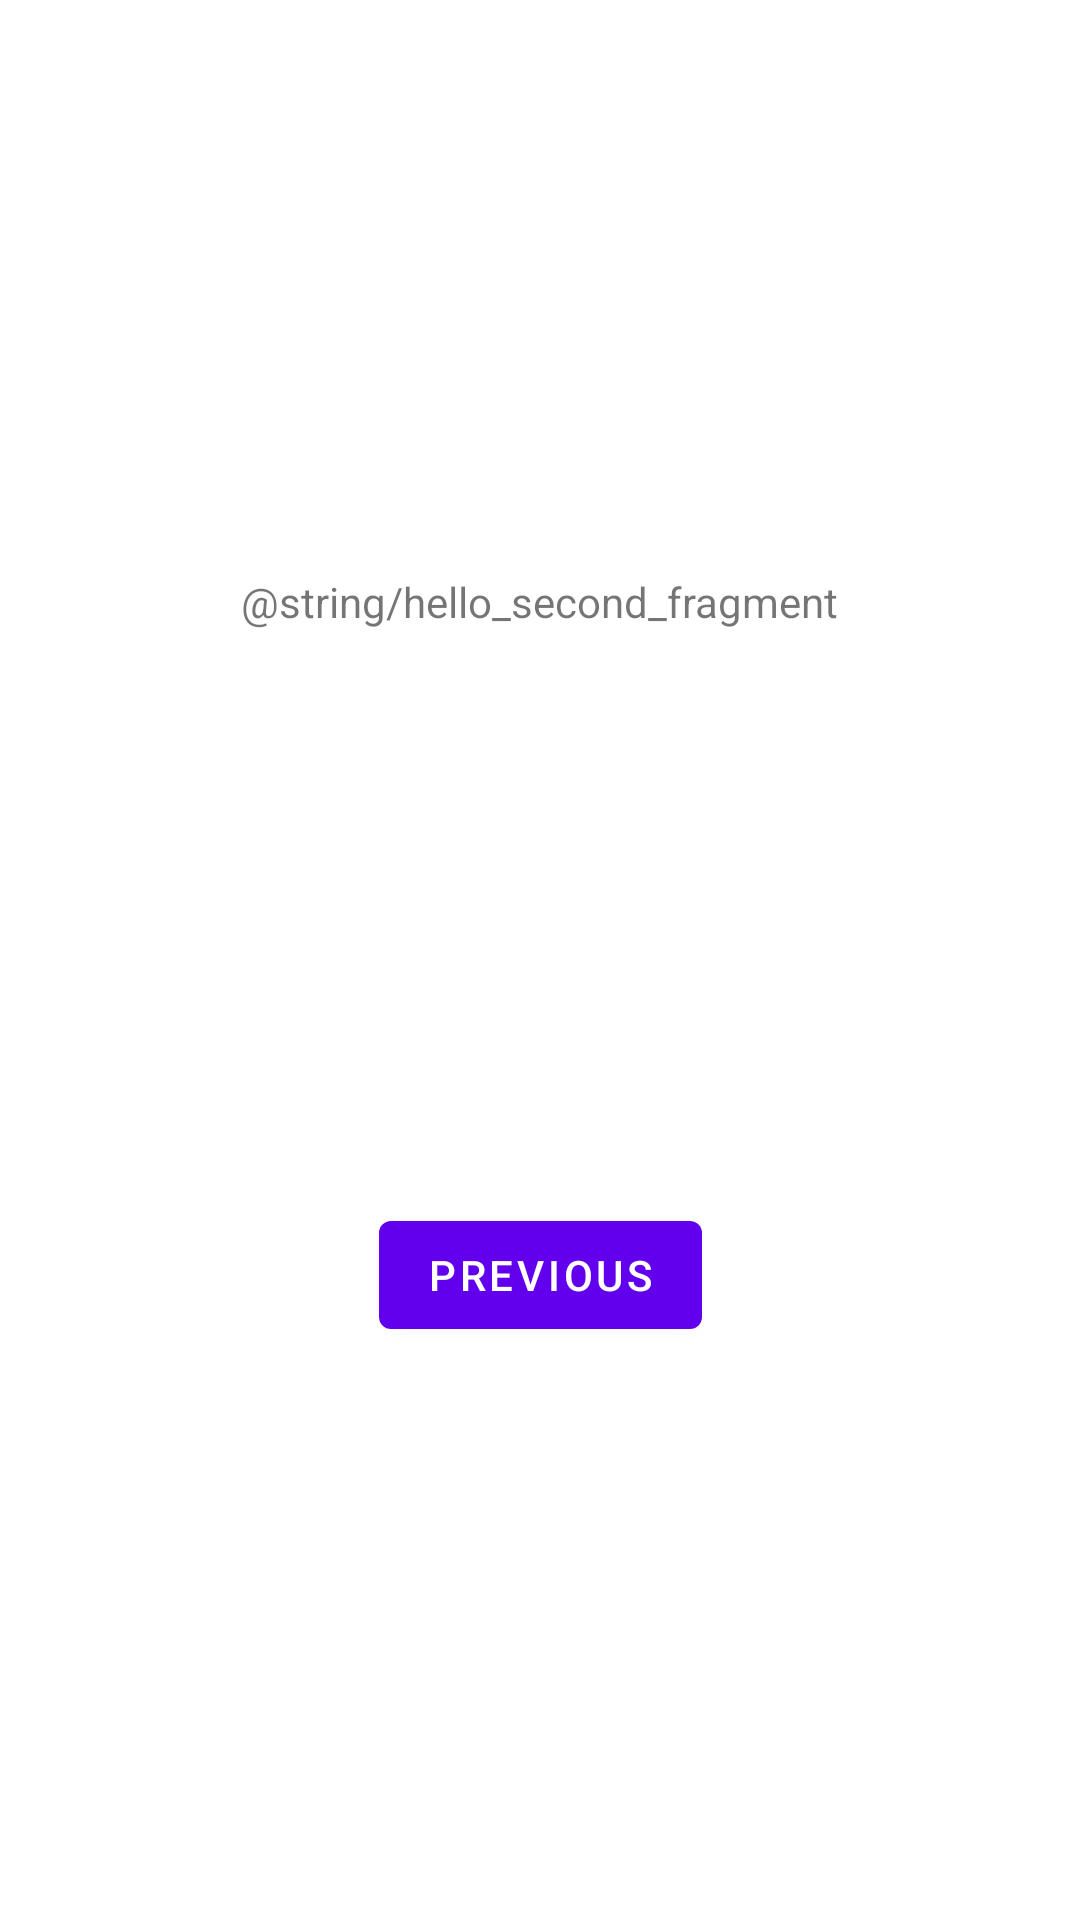

The Android layout XML behind this screen, and the referenced resources:
<!-- AndroidManifest.xml: application theme Theme.MVVMDemo -->
<!-- res/layout/fragment_second.xml -->
<?xml version="1.0" encoding="utf-8"?>
<androidx.constraintlayout.widget.ConstraintLayout xmlns:android="http://schemas.android.com/apk/res/android"
    xmlns:app="http://schemas.android.com/apk/res-auto"
    xmlns:tools="http://schemas.android.com/tools"
    android:layout_width="match_parent"
    android:layout_height="match_parent"
    tools:context=".views.SecondFragment">

    <TextView
        android:id="@+id/textview_second"
        android:layout_width="wrap_content"
        android:layout_height="wrap_content"
        android:text="@string/hello_second_fragment"
        app:layout_constraintBottom_toTopOf="@id/button_second"
        app:layout_constraintEnd_toEndOf="parent"
        app:layout_constraintStart_toStartOf="parent"
        app:layout_constraintTop_toTopOf="parent" />

    <Button
        android:id="@+id/button_second"
        android:layout_width="wrap_content"
        android:layout_height="wrap_content"
        android:text="@string/previous"
        app:layout_constraintBottom_toBottomOf="parent"
        app:layout_constraintEnd_toEndOf="parent"
        app:layout_constraintStart_toStartOf="parent"
        app:layout_constraintTop_toBottomOf="@id/textview_second" />
</androidx.constraintlayout.widget.ConstraintLayout>
<!-- resources referenced by this layout -->
<resources>
  <string name="previous">Previous</string>
  <style name="Theme.MVVMDemo" parent="Theme.MaterialComponents.DayNight.DarkActionBar">
          
          <item name="colorPrimary">@color/purple_500</item>
          <item name="colorPrimaryVariant">@color/purple_700</item>
          <item name="colorOnPrimary">@color/white</item>
          
          <item name="colorSecondary">@color/teal_200</item>
          <item name="colorSecondaryVariant">@color/teal_700</item>
          <item name="colorOnSecondary">@color/black</item>
          
          <item name="android:statusBarColor">?attr/colorPrimaryVariant</item>
          
      </style>
  <!-- not gathered from this repository: default colours our renderer supplied (Android Studio template values) -->
  <color name="purple_500">#FF6200EE</color>
  <color name="purple_700">#FF3700B3</color>
  <color name="teal_200">#FF03DAC5</color>
  <color name="teal_700">#FF018786</color>
  <color name="black">#FF000000</color>
  <color name="white">#FFFFFFFF</color>
</resources>
